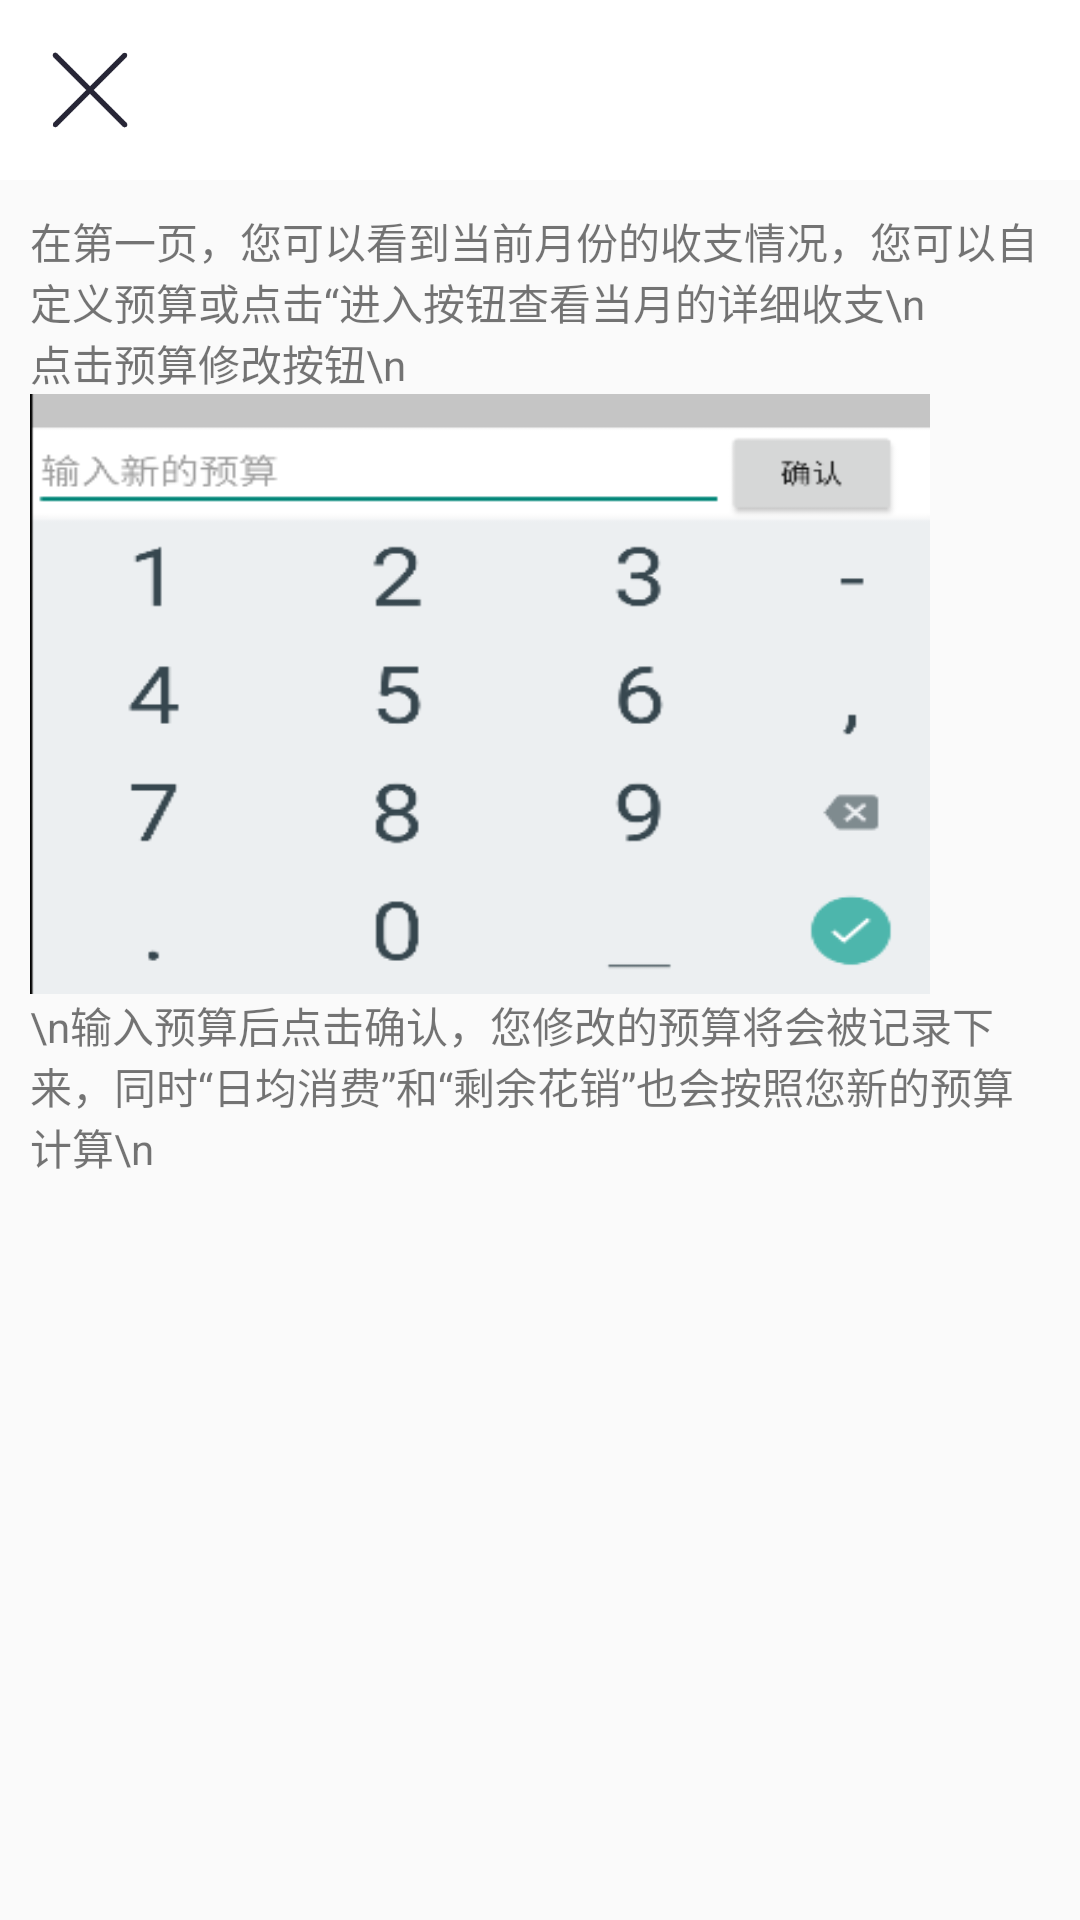

Write the Android layout XML for this screen, with the resource values it uses.
<!-- AndroidManifest.xml: application theme Theme.Jizhang -->
<!-- res/layout/activity_user_help.xml -->
<?xml version="1.0" encoding="utf-8"?>
<LinearLayout xmlns:android="http://schemas.android.com/apk/res/android"
    xmlns:app="http://schemas.android.com/apk/res-auto"
    xmlns:tools="http://schemas.android.com/tools"
    android:id="@+id/main"
    android:layout_width="match_parent"
    android:layout_height="match_parent"
    tools:context=".UserHelpActivity"
    android:orientation="vertical">
    <LinearLayout
        android:layout_width="match_parent"
        android:layout_height="wrap_content"
        android:orientation="horizontal"
        android:background="@color/white">
        <Button
            android:layout_width="40dp"
            android:layout_height="40dp"
            android:layout_margin="10dp"
            android:gravity="center"
            android:background="@drawable/bt_return"
            android:id="@+id/td_return"
            android:onClick="bt_return"/>
    </LinearLayout>

    <ScrollView
        android:layout_width="match_parent"
        android:layout_height="wrap_content"
        android:padding="10dp">
        <LinearLayout
            android:layout_width="match_parent"
            android:layout_height="wrap_content"
            android:orientation="vertical">
            <TextView
                android:layout_width="wrap_content"
                android:layout_height="wrap_content"
                android:text="在第一页，您可以看到当前月份的收支情况，您可以自定义预算或点击“进入按钮查看当月的详细收支\n"
                />
            <TextView
                android:layout_width="wrap_content"
                android:layout_height="wrap_content"
                android:text="点击预算修改按钮\n"/>
            <ImageView
                android:layout_width="300dp"
                android:layout_height="200dp"
                android:src="@mipmap/help1"
                android:scaleType="fitXY"/>
            <TextView
                android:layout_width="wrap_content"
                android:layout_height="wrap_content"
                android:text="\n输入预算后点击确认，您修改的预算将会被记录下来，同时“日均消费”和“剩余花销”也会按照您新的预算计算\n"
                />

        </LinearLayout>
    </ScrollView>

</LinearLayout>
<!-- resources referenced by this layout -->
<resources>
  <color name="white">#FFFFFFFF</color>
  <!-- drawable bt_return: png bitmap (drawable, 2427 bytes) -->
  <!-- mipmap help1: png bitmap (mipmap-xxxhdpi, 9388 bytes) -->
  <style name="Theme.Jizhang" parent="Base.Theme.Jizhang" />
  <style name="Base.Theme.Jizhang" parent="Theme.AppCompat.Light.NoActionBar">
          
          
      </style>
</resources>
